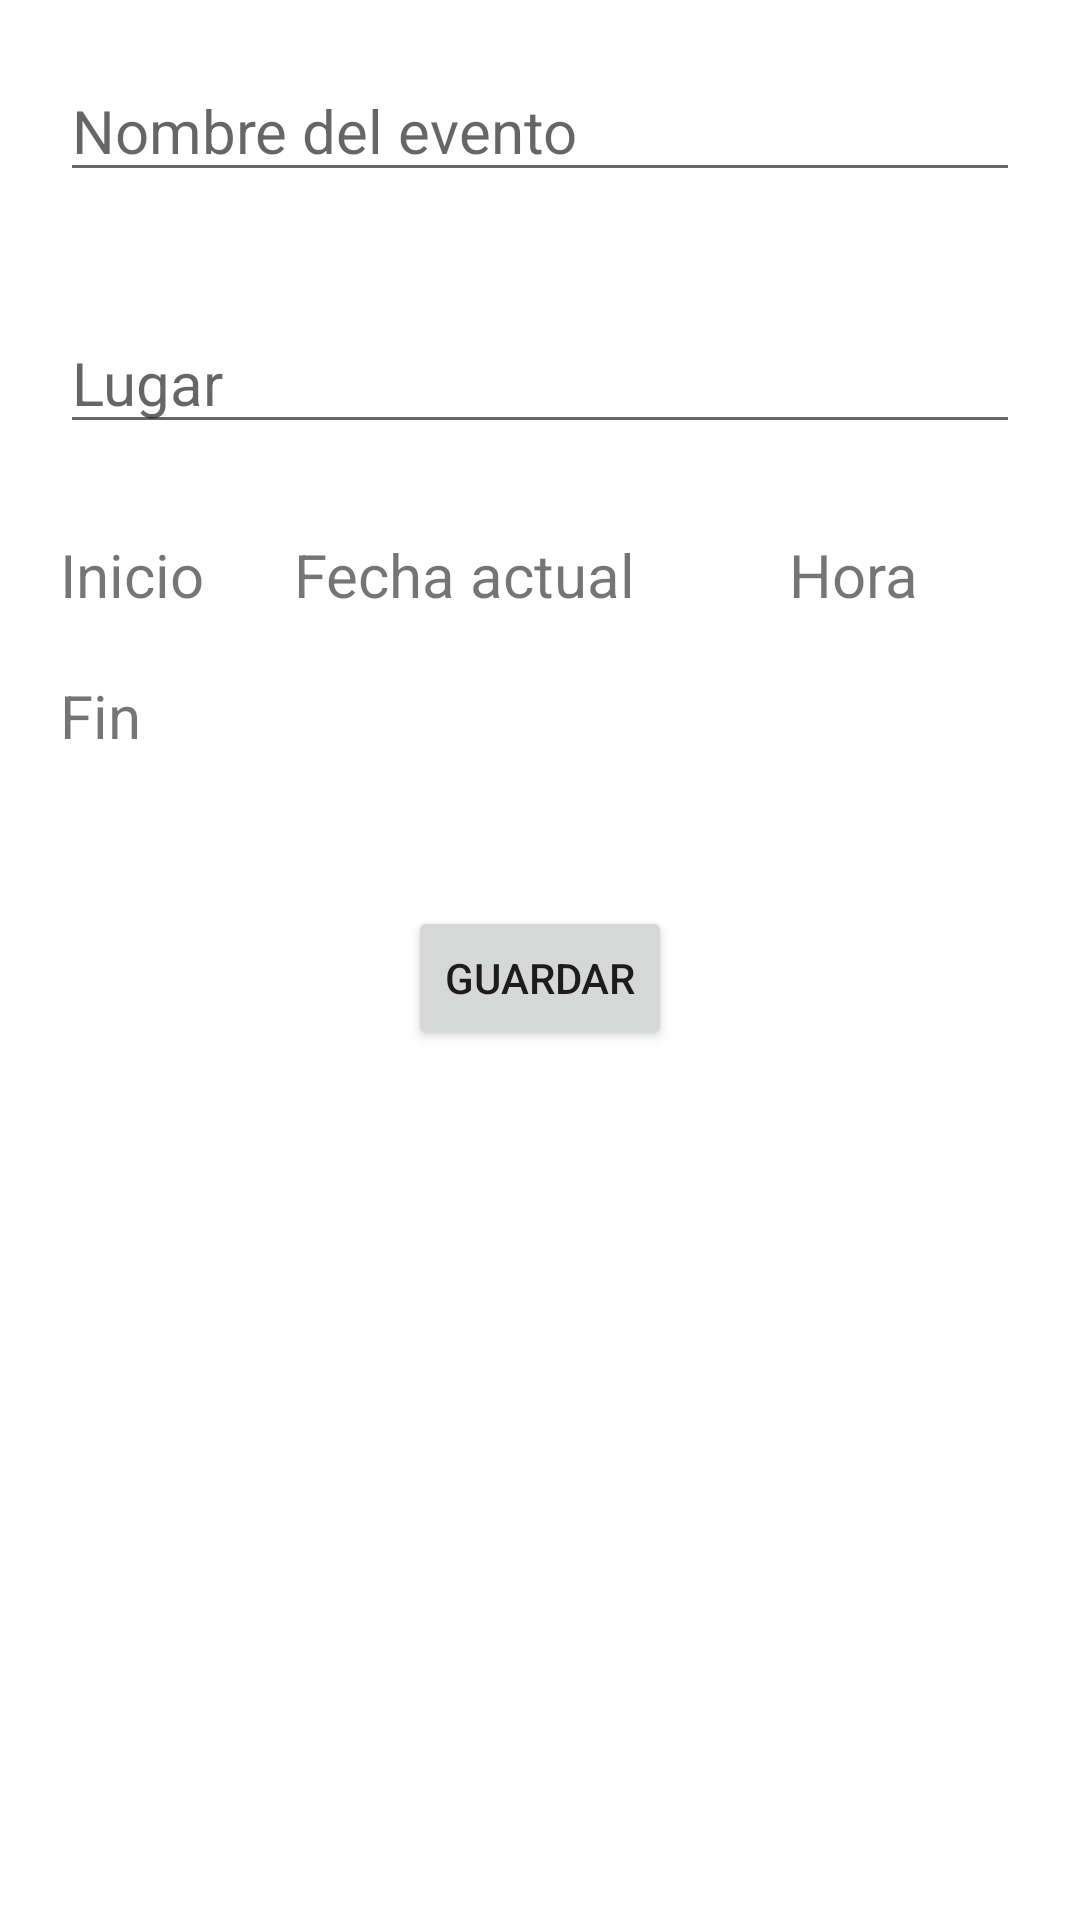

Reconstruct the res/layout file that produces this screen, plus the resources it refers to.
<!-- AndroidManifest.xml: application theme Theme.PatternAdapter -->
<!-- res/layout/fragment_create_event.xml -->
<?xml version="1.0" encoding="utf-8"?>
<LinearLayout xmlns:android="http://schemas.android.com/apk/res/android"
    xmlns:tools="http://schemas.android.com/tools"
    android:layout_width="match_parent"
    android:layout_height="match_parent"
    tools:context=".ui.fragments.CreateEventFragment"
    android:orientation="vertical">


    <LinearLayout
        android:layout_width="match_parent"
        android:layout_height="wrap_content"
        android:orientation="vertical">
        <EditText
            android:id="@+id/editTextEventName"
            android:layout_width="match_parent"
            android:layout_height="wrap_content"
            android:hint="@string/event_name"
            android:textSize="20sp"
            android:fontFamily="sans-serif"
            android:layout_margin="20dp"/>
        <EditText
            android:id="@+id/editTextPlaceName"
            android:layout_width="match_parent"
            android:layout_height="wrap_content"
            android:hint="@string/place"
            android:textSize="20sp"
            android:fontFamily="sans-serif"
            android:layout_margin="20dp"/>
        <LinearLayout
            android:layout_width="match_parent"
            android:layout_height="wrap_content"
            android:orientation="horizontal"
            android:layout_margin="10dp">

            <TextView
                android:id="@+id/textViewStart"
                android:layout_width="0dp"
                android:layout_weight="20"
                android:layout_height="match_parent"
                android:text="@string/start"
                android:layout_marginLeft="10dp"
                android:textSize="20sp"/>
            <TextView
                android:id="@+id/textViewStartDate"
                android:layout_width="0dp"
                android:layout_weight="50"
                android:layout_height="wrap_content"
                android:text="@string/current_date"
                android:layout_marginLeft="20dp"
                android:textSize="20sp"/>
            <TextView
                android:id="@+id/textViewStartHour"
                android:layout_width="0dp"
                android:layout_weight="30"
                android:layout_height="wrap_content"
                android:text="@string/hour"
                android:layout_marginLeft="20dp"
                android:textSize="20sp" />
        </LinearLayout>
        <LinearLayout
            android:layout_width="match_parent"
            android:layout_height="wrap_content"
            android:orientation="horizontal"
            android:layout_margin="10dp">

            <TextView
                android:id="@+id/textViewEnd"
                android:layout_width="0dp"
                android:layout_weight="20"
                android:layout_height="match_parent"
                android:text="@string/end"
                android:layout_marginLeft="10dp"
                android:textSize="20sp"/>
            <TextView
                android:id="@+id/textViewEndDate"
                android:layout_width="0dp"
                android:layout_weight="50"
                android:layout_height="wrap_content"
                android:layout_marginLeft="20dp"
                android:textSize="20sp" />
            <TextView
                android:id="@+id/textViewEndHour"
                android:layout_width="0dp"
                android:layout_weight="30"
                android:layout_height="wrap_content"
                android:layout_marginLeft="20dp"
                android:textSize="20sp" />
        </LinearLayout>

        <Button
            android:id="@+id/buttonSave"
            android:layout_width="wrap_content"
            android:layout_height="wrap_content"
            android:layout_gravity="center_horizontal"
            android:text="@string/save_evente"
            android:layout_marginTop="40dp"/>
    </LinearLayout>





</LinearLayout>
<!-- resources referenced by this layout -->
<resources>
  <string name="current_date">Fecha actual</string>
  <string name="end">Fin</string>
  <string name="event_name">Nombre del evento</string>
  <string name="hour">Hora</string>
  <string name="place">Lugar</string>
  <string name="save_evente">Guardar</string>
  <string name="start">Inicio</string>
  <style name="Theme.PatternAdapter" parent="Theme.MaterialComponents.DayNight.DarkActionBar">
          
          <item name="colorPrimary">@color/purple_500</item>
          <item name="colorPrimaryVariant">@color/purple_700</item>
          <item name="colorOnPrimary">@color/white</item>
          
          <item name="colorSecondary">@color/teal_200</item>
          <item name="colorSecondaryVariant">@color/teal_700</item>
          <item name="colorOnSecondary">@color/black</item>
          
          <item name="android:statusBarColor" tools:targetApi="l">?attr/colorPrimaryVariant</item>
          
      </style>
  <!-- not gathered from this repository: default colours our renderer supplied (Android Studio template values) -->
  <color name="purple_500">#FF6200EE</color>
  <color name="purple_700">#FF3700B3</color>
  <color name="teal_200">#FF03DAC5</color>
  <color name="teal_700">#FF018786</color>
  <color name="black">#FF000000</color>
  <color name="white">#FFFFFFFF</color>
</resources>
